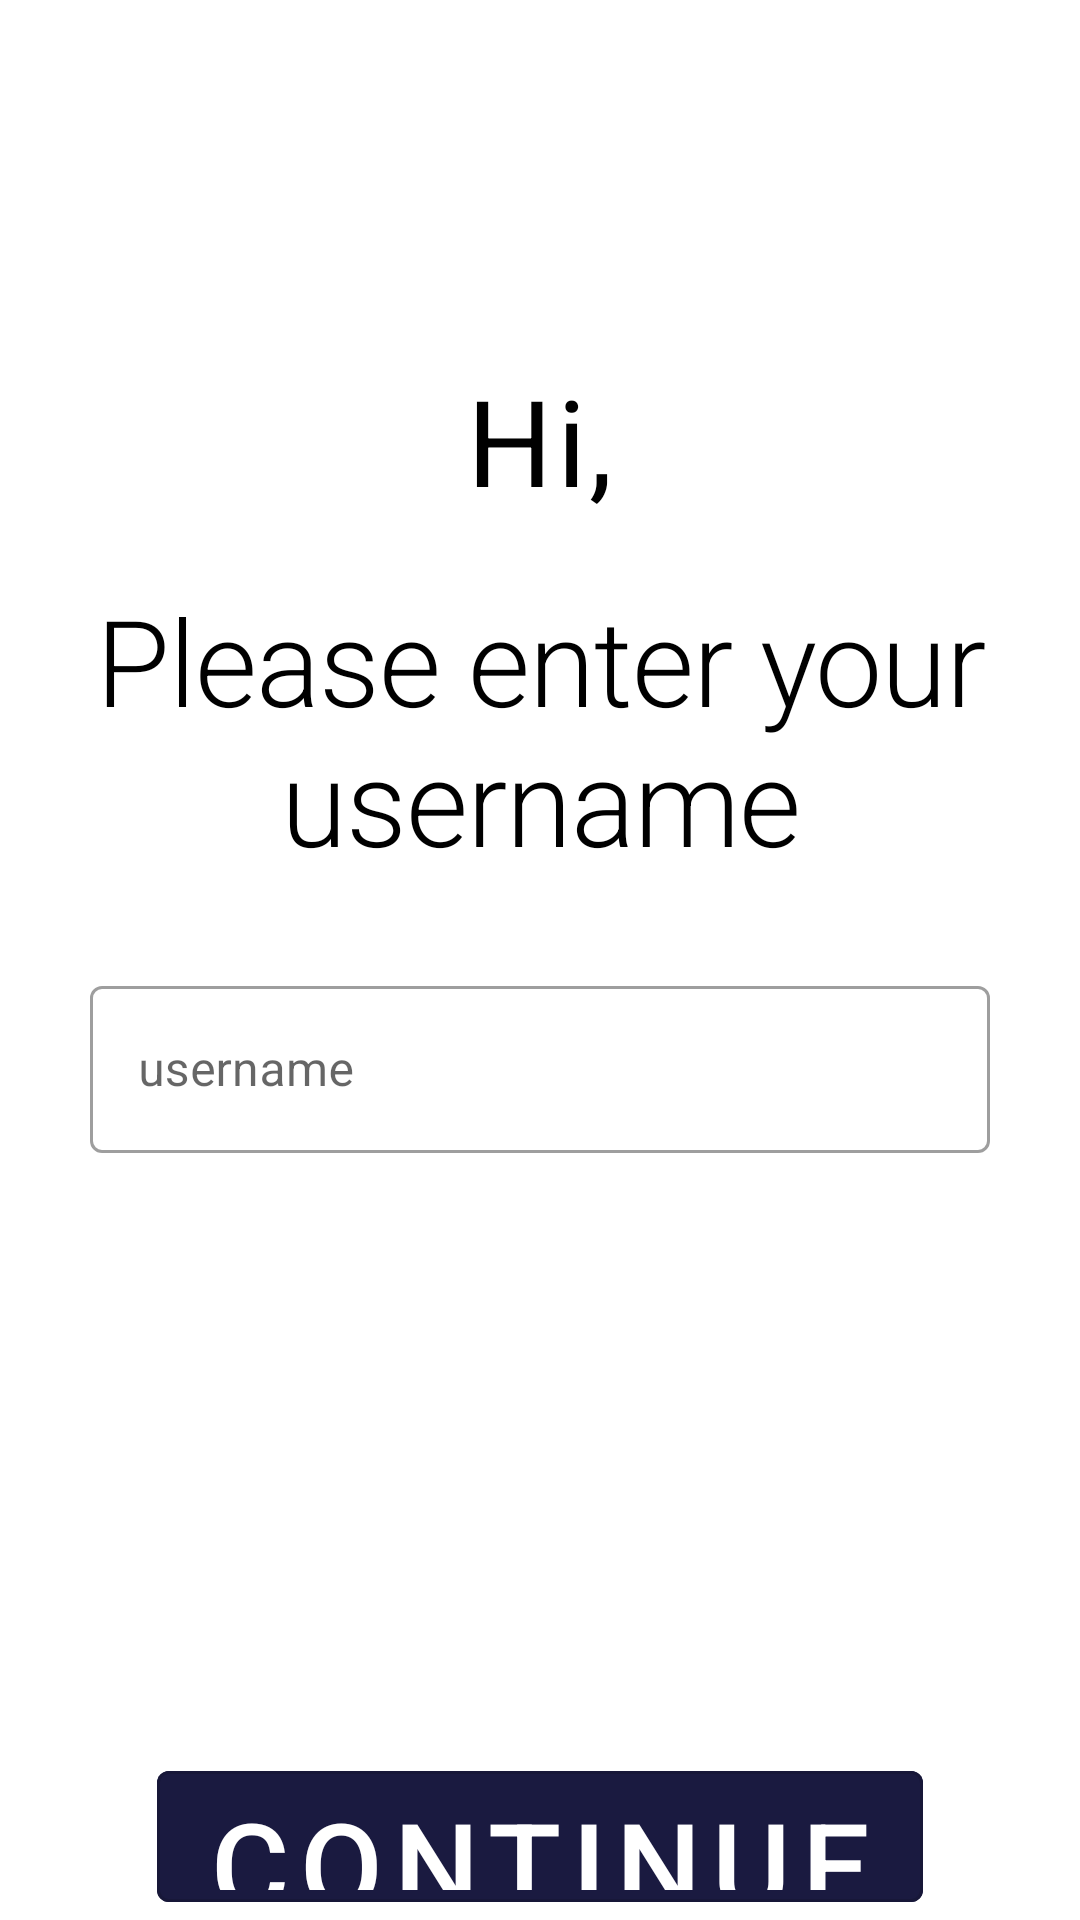

The Android layout XML behind this screen, and the referenced resources:
<!-- AndroidManifest.xml: application theme Theme.LeetCodeChallenger -->
<!-- res/layout/activity_user_login.xml -->
<?xml version="1.0" encoding="utf-8"?>
<LinearLayout xmlns:android="http://schemas.android.com/apk/res/android"
    xmlns:tools="http://schemas.android.com/tools"
    android:layout_width="match_parent"
    android:layout_height="match_parent"
    android:gravity="center_horizontal"
    tools:context=".UserLogin"
    android:orientation="vertical">

    <TextView
        android:layout_width="match_parent"
        android:layout_height="wrap_content"
        android:textSize="40dp"
        android:gravity="center"
        style="@style/TextAppearance.MaterialComponents.Body1"
        android:text="Hi,"
        android:layout_marginTop="120dp"
        android:textColor="@color/black"/>

    <TextView
        android:layout_width="match_parent"
        android:layout_height="wrap_content"
        android:textSize="40dp"
        android:gravity="center"
        android:layout_marginTop="20dp"
        style="@style/TextAppearance.MaterialComponents.Headline2"
        android:text="Please enter your username"
        android:textColor="@color/black"/>

    <com.google.android.material.textfield.TextInputLayout
        android:id="@+id/textField"
        android:layout_width="match_parent"
        android:layout_height="wrap_content"
        android:layout_marginTop="30dp"
        style="@style/Widget.MaterialComponents.TextInputLayout.OutlinedBox"
        android:layout_marginHorizontal="30dp"
        android:hint="username">

        <com.google.android.material.textfield.TextInputEditText
            android:layout_width="match_parent"
            android:layout_height="wrap_content"
            android:inputType="textNoSuggestions"
            />

    </com.google.android.material.textfield.TextInputLayout>

    <com.google.android.material.button.MaterialButton
        android:layout_width="wrap_content"
        android:layout_height="wrap_content"
        style="@style/Widget.MaterialComponents.Button.OutlinedButton"
        android:text="Continue"
        android:textSize="40dp"
        android:backgroundTint="#1A1A40"
        android:layout_marginTop="200dp"
        android:textColor="@color/white"/>

</LinearLayout>
<!-- resources referenced by this layout -->
<resources>
  <style name="Theme.LeetCodeChallenger" parent="Theme.MaterialComponents.DayNight.DarkActionBar">
          
          <item name="colorPrimary">@color/purple_500</item>
          <item name="colorPrimaryVariant">@color/purple_700</item>
          <item name="colorOnPrimary">@color/white</item>
          
          <item name="colorSecondary">@color/teal_200</item>
          <item name="colorSecondaryVariant">@color/teal_700</item>
          <item name="colorOnSecondary">@color/black</item>
          
          <item name="android:statusBarColor" tools:targetApi="l">?attr/colorPrimaryVariant</item>
          
      </style>
  <!-- not gathered from this repository: default colours our renderer supplied (Android Studio template values) -->
  <color name="purple_500">#FF6200EE</color>
  <color name="purple_700">#FF3700B3</color>
  <color name="teal_200">#FF03DAC5</color>
  <color name="teal_700">#FF018786</color>
  <color name="black">#FF000000</color>
  <color name="white">#FFFFFFFF</color>
</resources>
